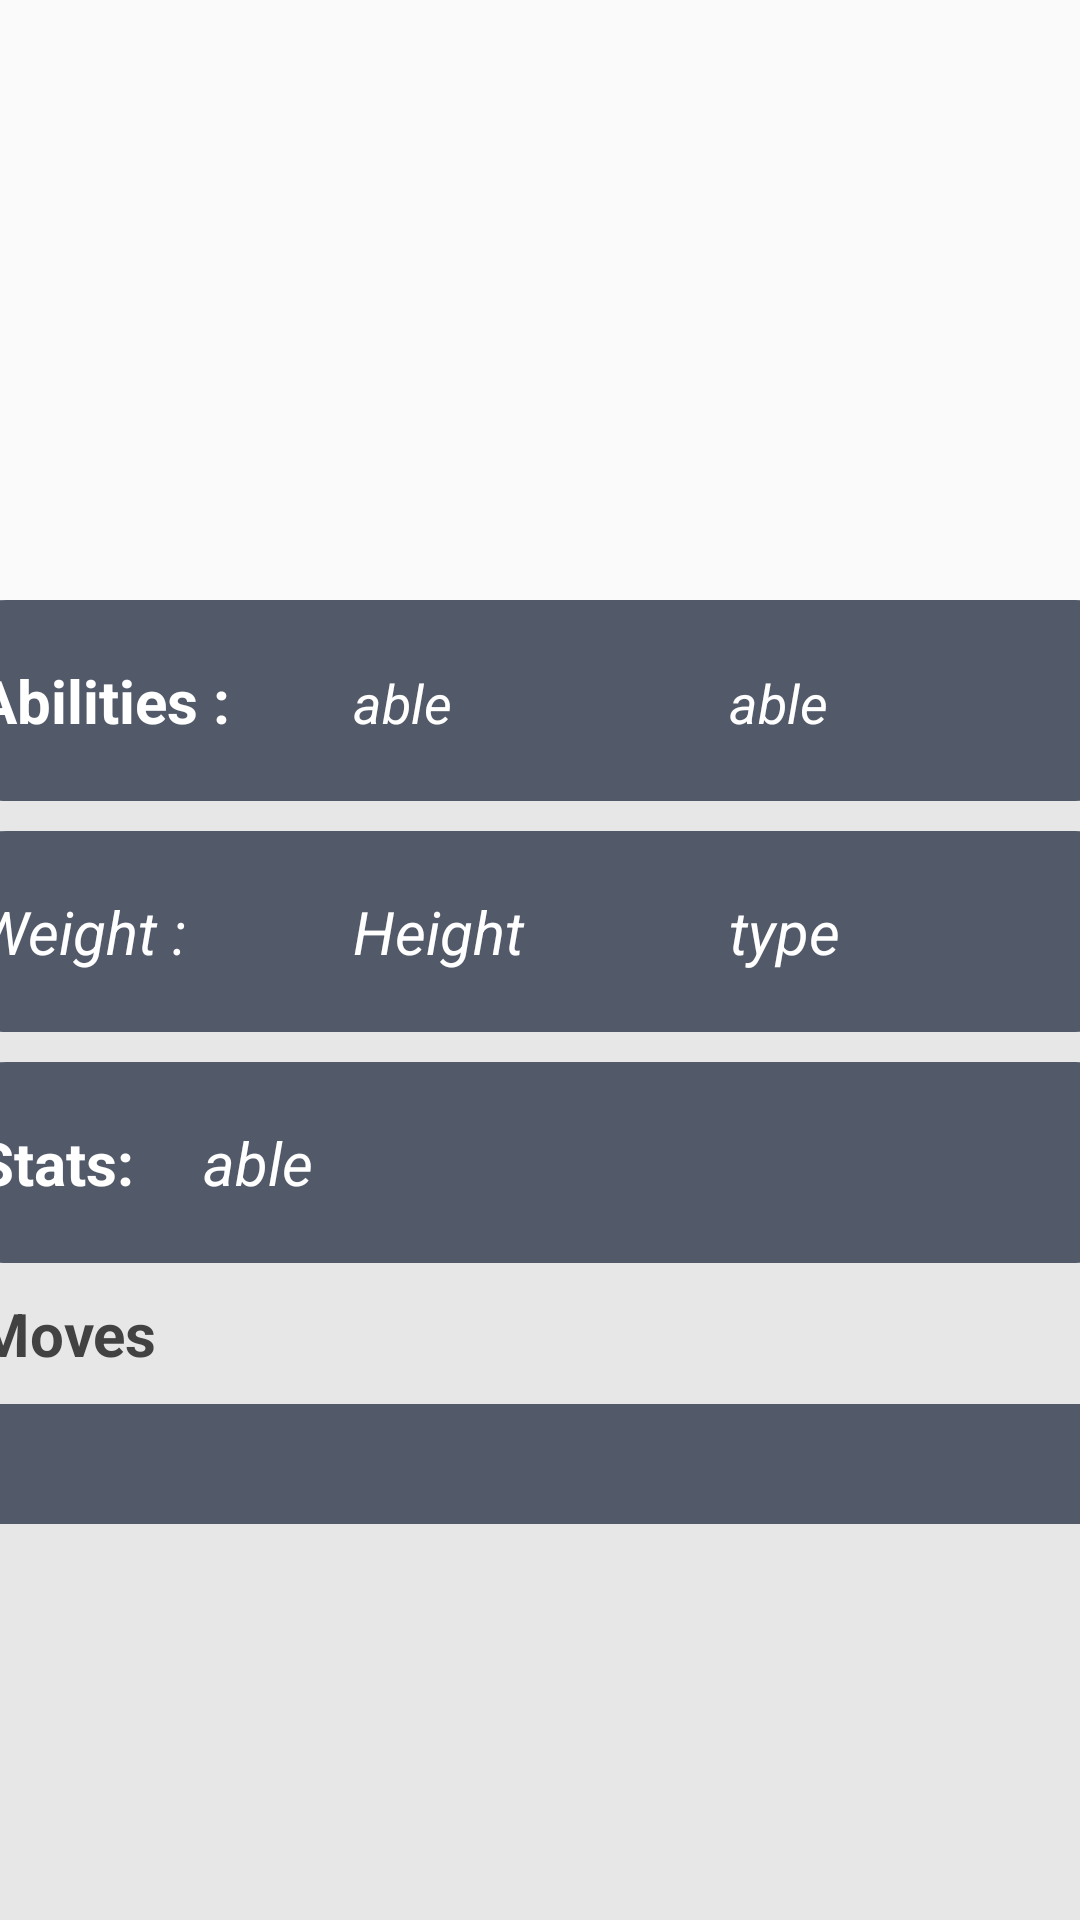

Android layout source for this screen:
<!-- AndroidManifest.xml: application theme Theme.CustomButton -->
<!-- res/layout/fragment_second.xml -->
<?xml version="1.0" encoding="utf-8"?>
<androidx.constraintlayout.widget.ConstraintLayout xmlns:android="http://schemas.android.com/apk/res/android"
    xmlns:app="http://schemas.android.com/apk/res-auto"
    xmlns:tools="http://schemas.android.com/tools"
    android:layout_width="match_parent"
    android:layout_height="match_parent"
    tools:context=".MainActivity">

    <ImageView
        android:id="@+id/bg_image"
        android:layout_width="match_parent"
        android:layout_height="200dp"
        android:alpha="0.5"
        app:layout_constraintEnd_toEndOf="parent"
        app:layout_constraintHorizontal_bias="0.432"
        app:layout_constraintStart_toStartOf="parent"
        app:layout_constraintTop_toTopOf="parent" />

    <LinearLayout
        android:layout_width="match_parent"
        android:layout_height="200dp"
        android:orientation="vertical"
        app:layout_constraintEnd_toEndOf="parent"
        app:layout_constraintStart_toStartOf="parent"
        app:layout_constraintTop_toTopOf="parent">

        <LinearLayout

            android:layout_width="match_parent"
            android:layout_height="match_parent"
            android:orientation="horizontal"
            android:layout_weight="1">

            <ImageView
                android:id="@+id/firstPokemon"
                android:layout_width="match_parent"
                android:layout_weight="1"
                android:layout_height="match_parent" />

            <ImageView
                android:id="@+id/secondPokemon"
                android:layout_width="match_parent"
                android:layout_weight="1"
                android:layout_height="match_parent" />

        </LinearLayout>

        <LinearLayout
            android:layout_width="match_parent"
            android:layout_height="match_parent"
            android:orientation="horizontal"
            android:layout_weight="1">

            <ImageView
                android:id="@+id/thirdPokemon"
                android:layout_width="match_parent"
                android:layout_weight="1"
                android:layout_height="match_parent" />

            <ImageView
                android:id="@+id/forthPokemon"
                android:layout_weight="1"
                android:layout_width="match_parent"
                android:layout_height="match_parent" />

        </LinearLayout>

    </LinearLayout>

    <ScrollView
        android:id="@+id/scrollView2"
        android:layout_width="416dp"
        android:layout_height="546dp"
        android:background="#E7E7E7"
        app:layout_constraintEnd_toEndOf="parent"
        app:layout_constraintStart_toStartOf="parent"
        app:layout_constraintTop_toBottomOf="@+id/bg_image">

        <LinearLayout
            android:layout_width="match_parent"
            android:layout_height="wrap_content"
            android:orientation="vertical">

            <LinearLayout
                android:layout_width="match_parent"
                android:layout_height="wrap_content"
                android:layout_marginBottom="10dp"
                android:background="@drawable/darkgray"
                android:orientation="horizontal"
                android:padding="20dp">

                <TextView

                    android:layout_width="match_parent"
                    android:layout_height="wrap_content"
                    android:layout_weight="1"
                    android:text="Abilities : "
                    android:textColor="@color/white"
                    android:textSize="20sp"
                    android:textStyle="bold" />

                <TextView
                    android:id="@+id/firstAbility"
                    android:layout_width="match_parent"
                    android:layout_height="wrap_content"
                    android:layout_weight="1"
                    android:text="able"
                    android:textColor="@color/white"
                    android:textSize="18sp"
                    android:textStyle="italic" />

                <TextView
                    android:id="@+id/secondAbility"
                    android:layout_width="match_parent"
                    android:layout_height="wrap_content"
                    android:layout_weight="1"
                    android:text="able"
                    android:textColor="@color/white"
                    android:textSize="18sp"
                    android:textStyle="italic" />

            </LinearLayout>

            <LinearLayout
                android:layout_width="match_parent"
                android:layout_height="wrap_content"
                android:layout_marginBottom="10dp"
                android:background="@drawable/darkgray"
                android:orientation="horizontal"
                android:padding="20dp">

                <TextView
                    android:id="@+id/weightDisplay"
                    android:layout_width="match_parent"
                    android:layout_height="wrap_content"
                    android:layout_weight="1"
                    android:text="Weight : "
                    android:textColor="@color/white"
                    android:textSize="20sp"
                    android:textStyle="italic" />

                <TextView
                    android:id="@+id/heightDisplay"
                    android:layout_width="match_parent"
                    android:layout_height="wrap_content"
                    android:layout_weight="1"
                    android:text="Height"
                    android:textColor="@color/white"
                    android:textSize="20sp"
                    android:textStyle="italic" />

                <TextView
                    android:id="@+id/typeDisplay"
                    android:layout_width="match_parent"
                    android:layout_height="wrap_content"
                    android:layout_weight="1"
                    android:text="type"
                    android:textColor="@color/white"
                    android:textSize="20sp"
                    android:textStyle="italic" />

            </LinearLayout>

            
            
            
            
            
            
            

            
            
            
            
            
            
            
            

            
            
            
            
            
            
            
            
            

            

            <LinearLayout
                android:layout_width="match_parent"
                android:layout_height="wrap_content"
                android:layout_marginBottom="10dp"
                android:background="@drawable/darkgray"
                android:orientation="horizontal"
                android:padding="20dp">

                <TextView
                    android:id="@+id/stats"
                    android:layout_width="match_parent"
                    android:layout_height="wrap_content"
                    android:layout_weight="4"
                    android:text="Stats: "
                    android:textColor="@color/white"
                    android:textSize="20sp"
                    android:textStyle="bold" />

                <TextView
                    android:id="@+id/pokemonStat"
                    android:layout_width="match_parent"
                    android:layout_height="wrap_content"
                    android:layout_weight="1"
                    android:text="able"
                    android:textColor="@color/white"
                    android:textSize="20sp"
                    android:textStyle="italic" />

            </LinearLayout>

            <TextView

                android:layout_width="wrap_content"
                android:layout_height="wrap_content"
                android:layout_marginBottom="10dp"
                android:paddingLeft="20dp"
                android:text="Moves"
                android:textColor="@color/cardview_dark_background"
                android:textSize="20sp"
                android:textStyle="bold">

            </TextView>

            <androidx.recyclerview.widget.RecyclerView
                android:id="@+id/recycler_Move"
                android:layout_width="match_parent"
                android:layout_height="wrap_content"
                android:layout_marginBottom="10dp"
                android:background="@drawable/darkgray"
                android:padding="20dp"

                />

        </LinearLayout>


    </ScrollView>

















</androidx.constraintlayout.widget.ConstraintLayout>
<!-- resources referenced by this layout -->
<resources>
  <!-- drawable darkgray (drawable) -->
  <?xml version="1.0" encoding="utf-8"?>
  <shape xmlns:android="http://schemas.android.com/apk/res/android" android:shape="rectangle">
      <solid android:color="#525969"/>
      <corners android:radius="30dp" />
  
  
  
  </shape>
  <style name="Theme.CustomButton" parent="Theme.AppCompat.DayNight.DarkActionBar">
          
          <item name="colorPrimary">@color/purple_500</item>
          <item name="colorPrimaryVariant">@color/purple_700</item>
          <item name="colorOnPrimary">@color/white</item>
          
          <item name="colorSecondary">@color/teal_200</item>
          <item name="colorSecondaryVariant">@color/teal_700</item>
          <item name="colorOnSecondary">@color/black</item>
          
          <item name="android:statusBarColor" tools:targetApi="l">?attr/colorPrimaryVariant</item>
          
      </style>
  <!-- not gathered from this repository: default colours our renderer supplied (Android Studio template values) -->
  <color name="purple_500">#FF6200EE</color>
  <color name="purple_700">#FF3700B3</color>
  <color name="teal_200">#FF03DAC5</color>
  <color name="teal_700">#FF018786</color>
  <color name="black">#FF000000</color>
  <color name="white">#FFFFFFFF</color>
</resources>
